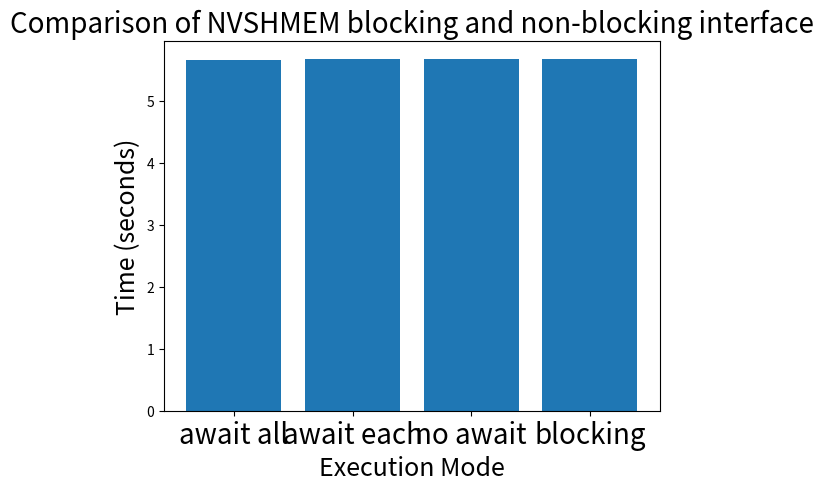

Here is the Python script that generated this plot:
import matplotlib.pyplot as plt

# Given values in nanoseconds
nbi_quiet_all = 5655437773
nbi_quiet_each = 5676148861
nbi_no_quiet = 5673918505
blocking = 5674057820

# Convert values to seconds
nbi_quiet_all_seconds = nbi_quiet_all / 1e9
nbi_quiet_each_seconds = nbi_quiet_each / 1e9
nbi_no_quiet_seconds = nbi_no_quiet / 1e9
blocking_seconds = blocking / 1e9

# Names for the bars
labels = ['await all', 'await each', 'no await', 'blocking']

# Values in seconds
values = [nbi_quiet_all_seconds, nbi_quiet_each_seconds, nbi_no_quiet_seconds, blocking_seconds]

# Create a bar chart
plt.bar(labels, values)

# Set the title and labels with increased font size
plt.title('Comparison of NVSHMEM blocking and non-blocking interface', fontsize=20)
plt.xlabel('Execution Mode', fontsize=18)
plt.ylabel('Time (seconds)', fontsize=18)

# Set the font size for x-axis labels
plt.xticks(fontsize=20)

# Show the plot
plt.show()
